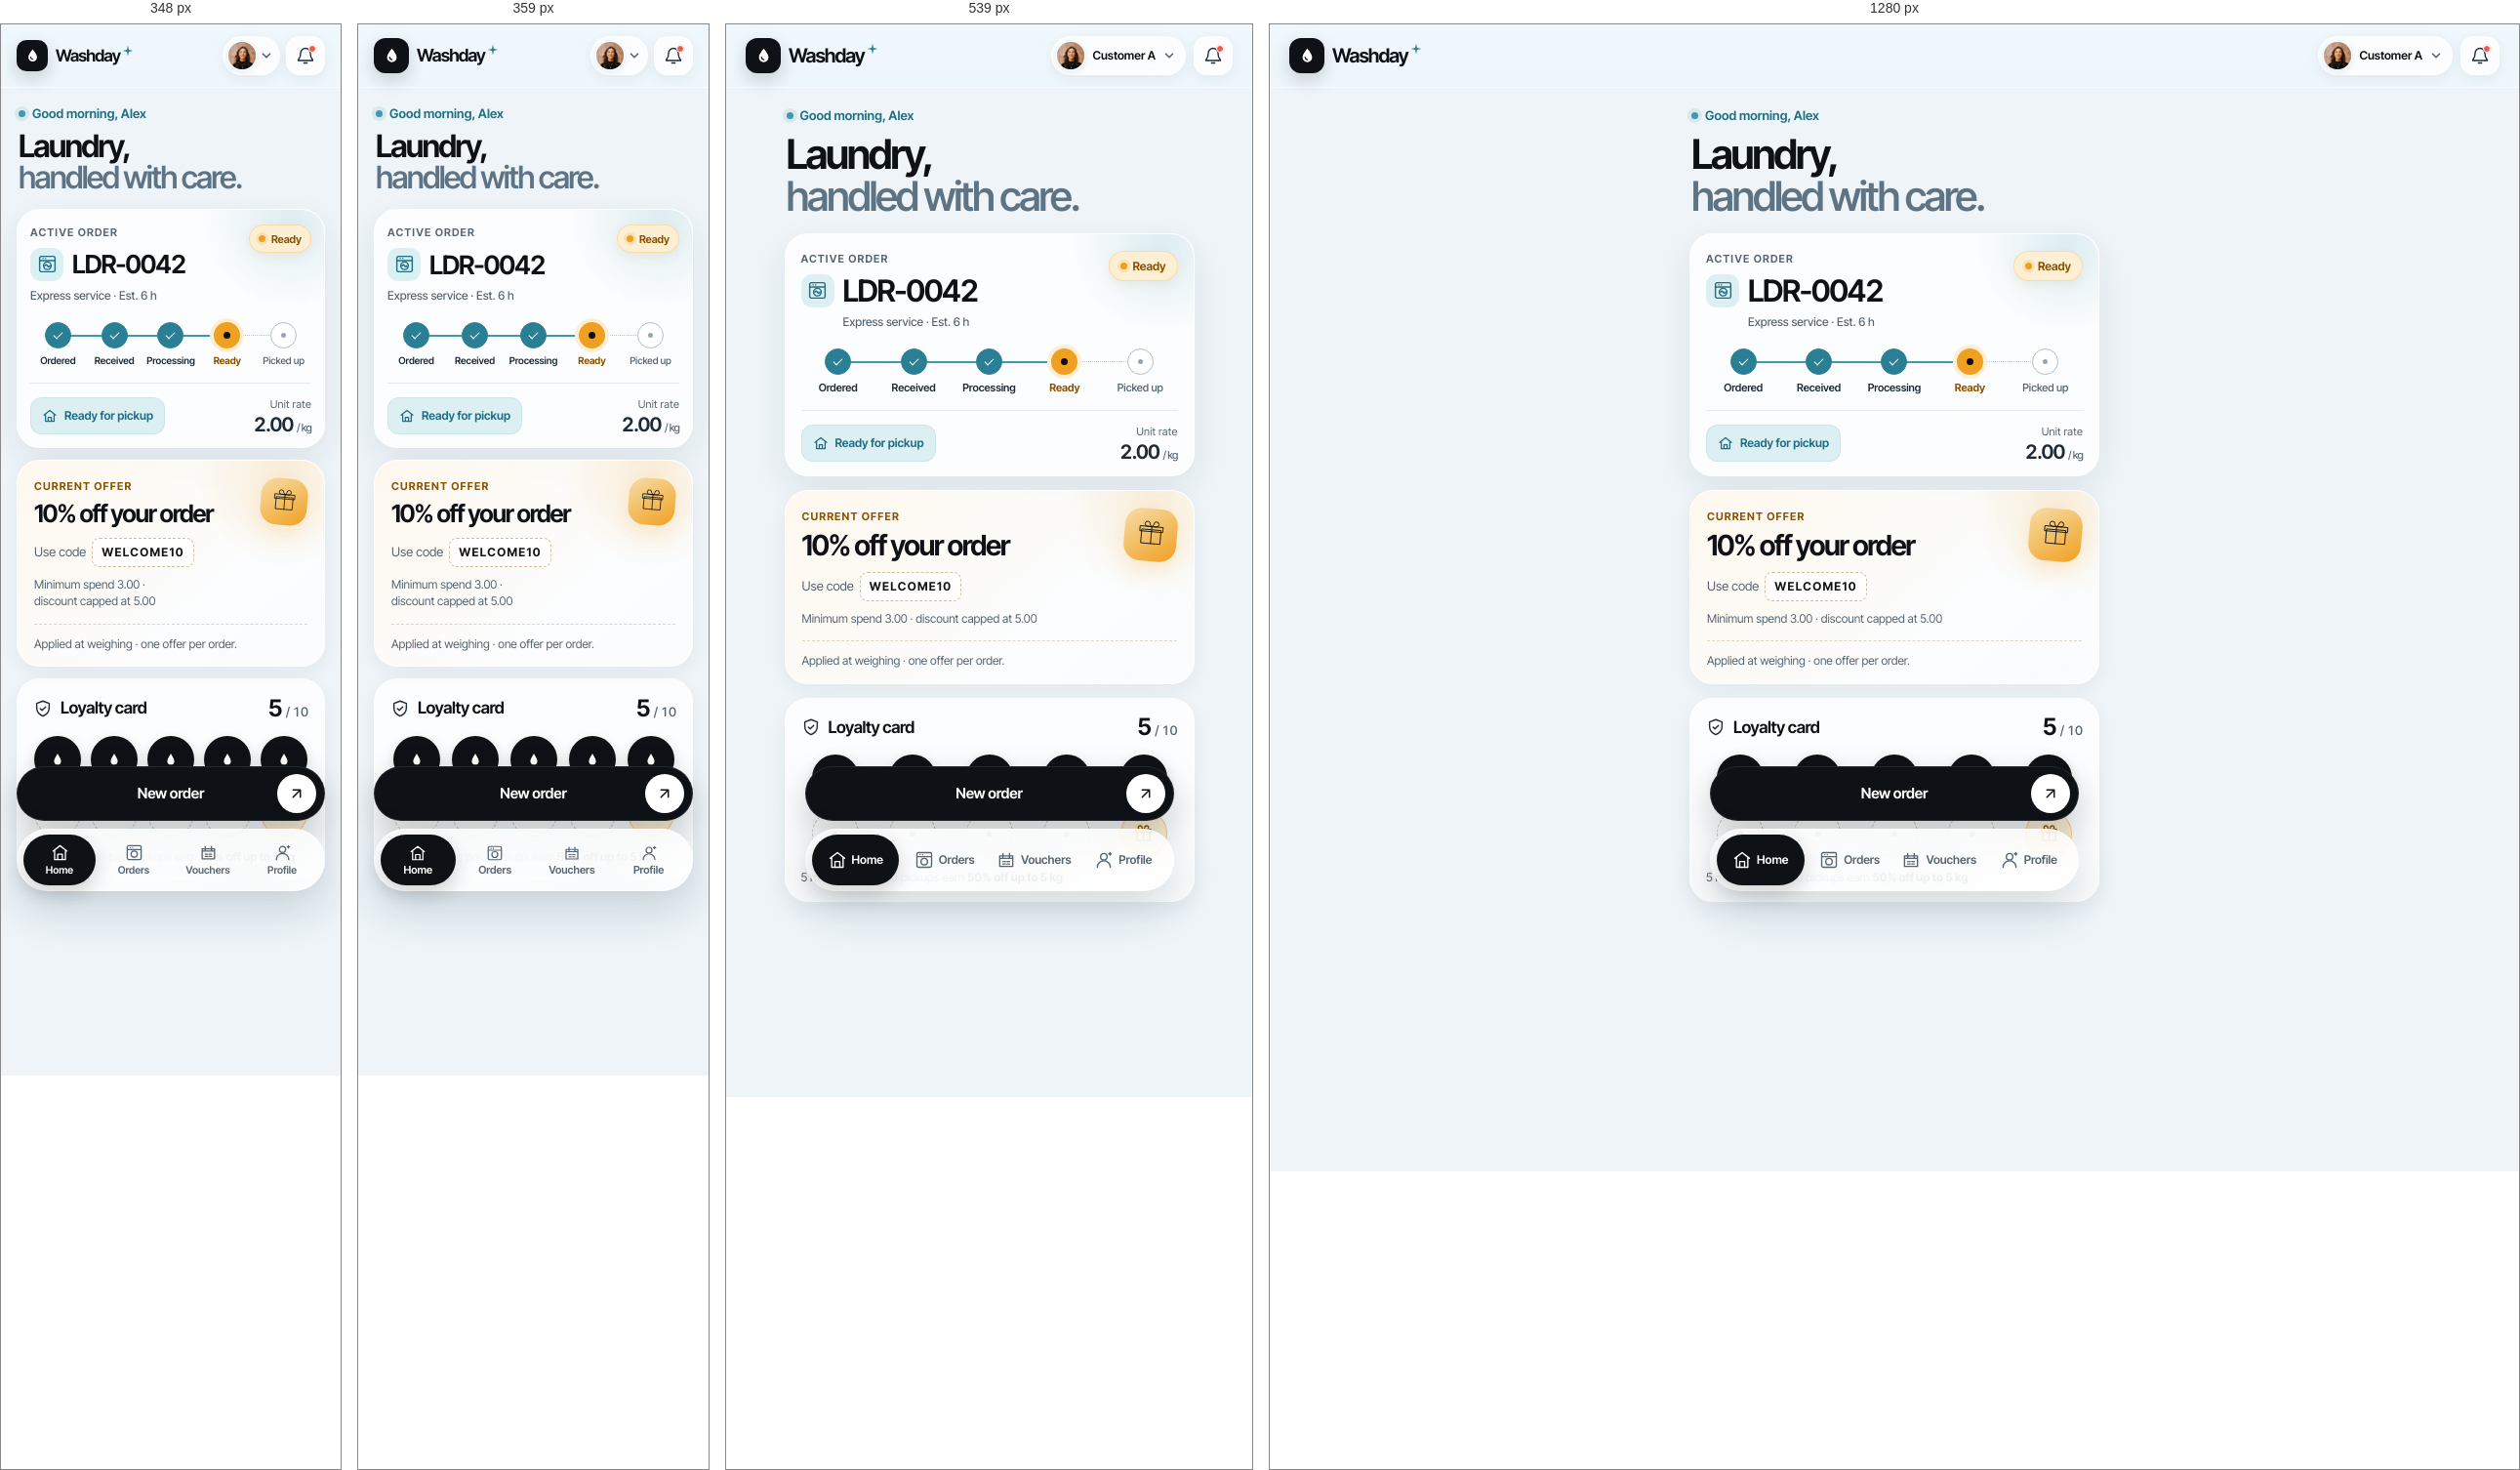
Rendered at 348 px, 359 px, 539 px and 1280 px, left to right.

<!-- file: customer-home.html -->
<!doctype html>
<html lang="en">
<head>
  <meta charset="utf-8">
  <meta name="viewport" content="width=device-width, initial-scale=1, viewport-fit=cover">
  <meta name="theme-color" content="#dfedf6">
  <meta name="description" content="Track your Washday orders, offers and pickup updates.">
  <title>Home · Washday</title>
  <link rel="icon" href="../assets/images/favicon.svg" type="image/svg+xml">
  <link rel="stylesheet" href="../assets/css/tokens.css">
  <link rel="stylesheet" href="../assets/css/base.css">
  <link rel="stylesheet" href="../assets/css/customer-home.css">
</head>
<body class="has-order-dock" data-role="customer">
  <div class="ambient" aria-hidden="true"></div>
  <header class="topbar">
    <div class="account-row">
      <a class="brand-lockup" href="customer-home.html" aria-label="Washday home">
        <span class="brand-mark" aria-hidden="true">
          <svg viewBox="0 0 24 24"><path d="M12 3.2c2.9 3.7 5.6 7 5.6 10.2a5.6 5.6 0 1 1-11.2 0c0-3.2 2.7-6.5 5.6-10.2Z" fill="currentColor"/><path d="M9.4 13.3c.2 1.6 1.3 2.6 2.8 2.8" fill="none" stroke="#0e1115" stroke-width="1.5" stroke-linecap="round"/></svg>
        </span>
        <span class="brand-wordmark">Washday<svg class="brand-spark" viewBox="0 0 12 12" aria-hidden="true"><path d="M6 .6 7 5l4.4 1L7 7 6 11.4 5 7 .6 6 5 5Z" fill="currentColor"/></svg></span>
      </a>
      <div class="header-actions">
        <a class="profile-switch" href="login.html" aria-label="Current profile: Customer A; switch account">
          <img class="avatar avatar-sm" src="../assets/images/customer-alex.jpg" alt="">
          <span class="profile-name">Customer A</span>
          <svg viewBox="0 0 16 16" aria-hidden="true"><path d="m4 6 4 4 4-4"/></svg>
        </a>
        <a class="bell-button" href="notifications.html" aria-label="Notifications, one unread">
          <svg viewBox="0 0 24 24" aria-hidden="true"><path d="M18 9a6 6 0 0 0-12 0c0 7-3 7-3 9h18c0-2-3-2-3-9M10 21h4"/></svg>
          <span class="unread-dot" aria-hidden="true"></span>
        </a>
      </div>
    </div>
  </header>

  <main class="home-content">
    <header class="home-intro" aria-labelledby="home-title">
      <p class="home-greeting"><span class="greeting-dot" aria-hidden="true"></span>Good morning, Alex</p>
      <h1 class="display-title" id="home-title">Laundry,<br><span>handled with care.</span></h1>
    </header>

    <section class="order-card" aria-labelledby="active-order-title">
      <div class="order-heading">
        <div>
          <p class="card-eyebrow">Active order</p>
          <div class="order-id-line">
            <span class="order-icon" aria-hidden="true"><svg class="laundry-icon" viewBox="0 0 24 24"><path d="M5 3h14a2 2 0 0 1 2 2v14a2 2 0 0 1-2 2H5a2 2 0 0 1-2-2V5a2 2 0 0 1 2-2Zm-2 5h18M7 5.5h.01M10 5.5h.01"/><circle cx="12" cy="14" r="4.4"/><path d="M9 14c1.1-1.4 2.1-1.4 3 0s1.9 1.4 3 0"/></svg></span>
            <h2 id="active-order-title">LDR-0042</h2>
          </div>
          <p class="order-caption">Express service <span aria-hidden="true">·</span> Est. 6 h</p>
        </div>
        <span class="status-pill"><span class="status-dot" aria-hidden="true"></span> Ready</span>
      </div>
      <ol class="progress-steps" aria-label="Order progress: Ordered, Received, and Processing complete; Ready now; Picked up next">
        <li class="step done"><span class="step-mark" aria-hidden="true"><i></i></span><span>Ordered</span></li>
        <li class="step done"><span class="step-mark" aria-hidden="true"><i></i></span><span>Received</span></li>
        <li class="step done"><span class="step-mark" aria-hidden="true"><i></i></span><span>Processing</span></li>
        <li class="step current"><span class="step-mark" aria-hidden="true"><i></i></span><span>Ready</span></li>
        <li class="step"><span class="step-mark" aria-hidden="true"><i></i></span><span>Picked up</span></li>
      </ol>
      <div class="order-footer">
        <a class="counter-chip" href="order-detail.html"><svg viewBox="0 0 20 20" aria-hidden="true"><path d="M2.5 9 10 3l7.5 6M4.5 8v9h11V8M8 17v-5h4v5"/></svg>Ready for pickup</a>
        <span class="unit-rate"><small>Unit rate</small><strong>2.00 <em>/ kg</em></strong></span>
      </div>
    </section>

    <section class="promo-card" aria-labelledby="promo-title">
      <div class="promo-top">
        <div class="promo-copy">
          <p class="promo-eyebrow">Current offer</p>
          <h2 id="promo-title">10% off your order</h2>
          <p class="promo-code">Use code <strong>WELCOME10</strong></p>
          <p class="promo-terms">Minimum spend 3.00 · discount capped at 5.00</p>
        </div>
        <span class="promo-mark" aria-hidden="true"><svg viewBox="0 0 48 48"><path d="M9 15h30v22H9zM6 10h36v8H6zM24 10v27M24 10h-7a4 4 0 1 1 4-4c0 2.3 3 4 3 4Zm0 0h7a4 4 0 1 0-4-4c0 2.3-3 4-3 4Z"/></svg></span>
      </div>
      <p class="promo-disclaimer">Applied at weighing · one offer per order.</p>
    </section>

    <section class="loyalty-card" aria-labelledby="loyalty-title">
      <div class="loyalty-heading">
        <div class="loyalty-label"><svg viewBox="0 0 22 22" aria-hidden="true"><path d="M11 2.5 18 5v5.4c0 4.2-2.9 7.1-7 9.1-4.1-2-7-4.9-7-9.1V5l7-2.5Z"/><path d="m8 11 2 2 4-4"/></svg><h2 id="loyalty-title">Loyalty card</h2></div>
        <strong class="stamp-count">5 <span>/ 10</span></strong>
      </div>
      <div class="stamps" role="img" aria-label="Five of ten loyalty stamps earned; five more eligible paid pickups to earn a reward">
        <span class="stamp earned"><svg viewBox="0 0 20 20" aria-hidden="true"><path d="M10 2.5C8.8 5 5.5 9.1 5.5 12.2a4.5 4.5 0 0 0 9 0C14.5 9.1 11.2 5 10 2.5Z"/></svg></span><span class="stamp earned"><svg viewBox="0 0 20 20" aria-hidden="true"><path d="M10 2.5C8.8 5 5.5 9.1 5.5 12.2a4.5 4.5 0 0 0 9 0C14.5 9.1 11.2 5 10 2.5Z"/></svg></span><span class="stamp earned"><svg viewBox="0 0 20 20" aria-hidden="true"><path d="M10 2.5C8.8 5 5.5 9.1 5.5 12.2a4.5 4.5 0 0 0 9 0C14.5 9.1 11.2 5 10 2.5Z"/></svg></span><span class="stamp earned"><svg viewBox="0 0 20 20" aria-hidden="true"><path d="M10 2.5C8.8 5 5.5 9.1 5.5 12.2a4.5 4.5 0 0 0 9 0C14.5 9.1 11.2 5 10 2.5Z"/></svg></span><span class="stamp earned"><svg viewBox="0 0 20 20" aria-hidden="true"><path d="M10 2.5C8.8 5 5.5 9.1 5.5 12.2a4.5 4.5 0 0 0 9 0C14.5 9.1 11.2 5 10 2.5Z"/></svg></span>
        <span class="stamp empty"><i></i></span><span class="stamp empty"><i></i></span><span class="stamp empty"><i></i></span><span class="stamp empty"><i></i></span>
        <span class="stamp reward"><svg viewBox="0 0 20 20" aria-hidden="true"><path d="M3 8h14v9H3zM2 5h16v3H2zM10 5v12M10 5H6.5a2 2 0 1 1 2-2c0 1.2 1.5 2 1.5 2Zm0 0h3.5a2 2 0 1 0-2-2c0 1.2-1.5 2-1.5 2Z"/></svg></span>
      </div>
      <p class="loyalty-note">5 more eligible paid pickups earn <strong>50% off up to 5 kg</strong></p>
    </section>

  </main>

  <a class="order-dock" href="new-order.html" aria-label="Start a new order">
    <span>New order</span>
    <span class="order-dock-arrow" aria-hidden="true"><svg viewBox="0 0 24 24"><path d="M7 17 17 7M7 7h10v10"/></svg></span>
  </a>

  <nav class="bottom-nav" aria-label="Customer navigation">
    <a class="nav-item active" href="customer-home.html" aria-current="page"><svg viewBox="0 0 24 24" aria-hidden="true"><path d="m3 10 9-7 9 7M5 9v12h14V9M9 21v-7h6v7"/></svg><span>Home</span></a>
    <a class="nav-item" href="order-history.html"><svg viewBox="0 0 24 24" aria-hidden="true"><path d="M5 3h14a2 2 0 0 1 2 2v14a2 2 0 0 1-2 2H5a2 2 0 0 1-2-2V5a2 2 0 0 1 2-2Zm-2 5h18M7 5.5h.01M10 5.5h.01"/><circle cx="12" cy="14" r="4"/></svg><span>Orders</span></a>
    <a class="nav-item" href="customer-vouchers.html"><svg viewBox="0 0 24 24" aria-hidden="true"><path d="M4 7h16v13H4zM4 10h16M8 4v6m8-6v6M8 14h3m2 0h3m-8 3h3m2 0h3"/></svg><span>Vouchers</span></a>
    <a class="nav-item" href="customer-profile.html"><svg viewBox="0 0 24 24" aria-hidden="true"><circle cx="12" cy="8" r="4"/><path d="M4 21a8 8 0 0 1 16 0"/><path d="M18 4.5h3m-1.5-1.5v3"/></svg><span>Profile</span></a>
  </nav>
</body>
</html>


/* @media block from tokens.css */
@media (max-width: 370px) {
  :root { --gutter: 16px; }
}

/* @media block from base.css */
@media (max-width: 379px) {
  .profile-name { display: none; }
  .profile-switch { padding-right: 6px; gap: 3px; }
  .brand-wordmark { font-size: 18px; }
  .header-actions { gap: 6px; }
  .nav-item {
    flex-direction: column;
    gap: 2px;
    padding: 6px 2px;
    font-size: 11px;
    line-height: 1.15;
  }
  .nav-item svg { width: 18px; height: 18px; }
}

/* @media block from base.css */
@media (max-width: 349px) {
  .brand-mark { width: 32px; height: 32px; flex-basis: 32px; border-radius: 10px; }
  .brand-mark svg { width: 19px; height: 19px; }
  .brand-wordmark { font-size: 17px; }
  .nav-item { gap: 3px; padding-inline: 4px; font-size: 10.5px; }
  .nav-item svg { width: 19px; height: 19px; }
}

/* @media block from base.css */
@media (min-width: 700px) {
  .bottom-nav { position: sticky; bottom: 12px; margin-bottom: 12px; }
}

/* @media block from customer-home.css */
@media (max-width: 359px) {
  .home-content { gap: 12px; padding-top: 10px; }
  .display-title { font-size: 32px; }
  .order-card { padding: 15px 13px 13px; }
  .step { font-size: 10px; }
  .order-caption { margin-left: 0; }
  .order-heading { gap: 7px; }
  .status-pill { min-height: 29px; padding-inline: 9px; font-size: var(--text-label); }
  .stamps { gap: 7px; }
  .promo-mark { width: 48px; height: 48px; flex-basis: 48px; }
  .promo-mark svg { width: 27px; height: 27px; }
}